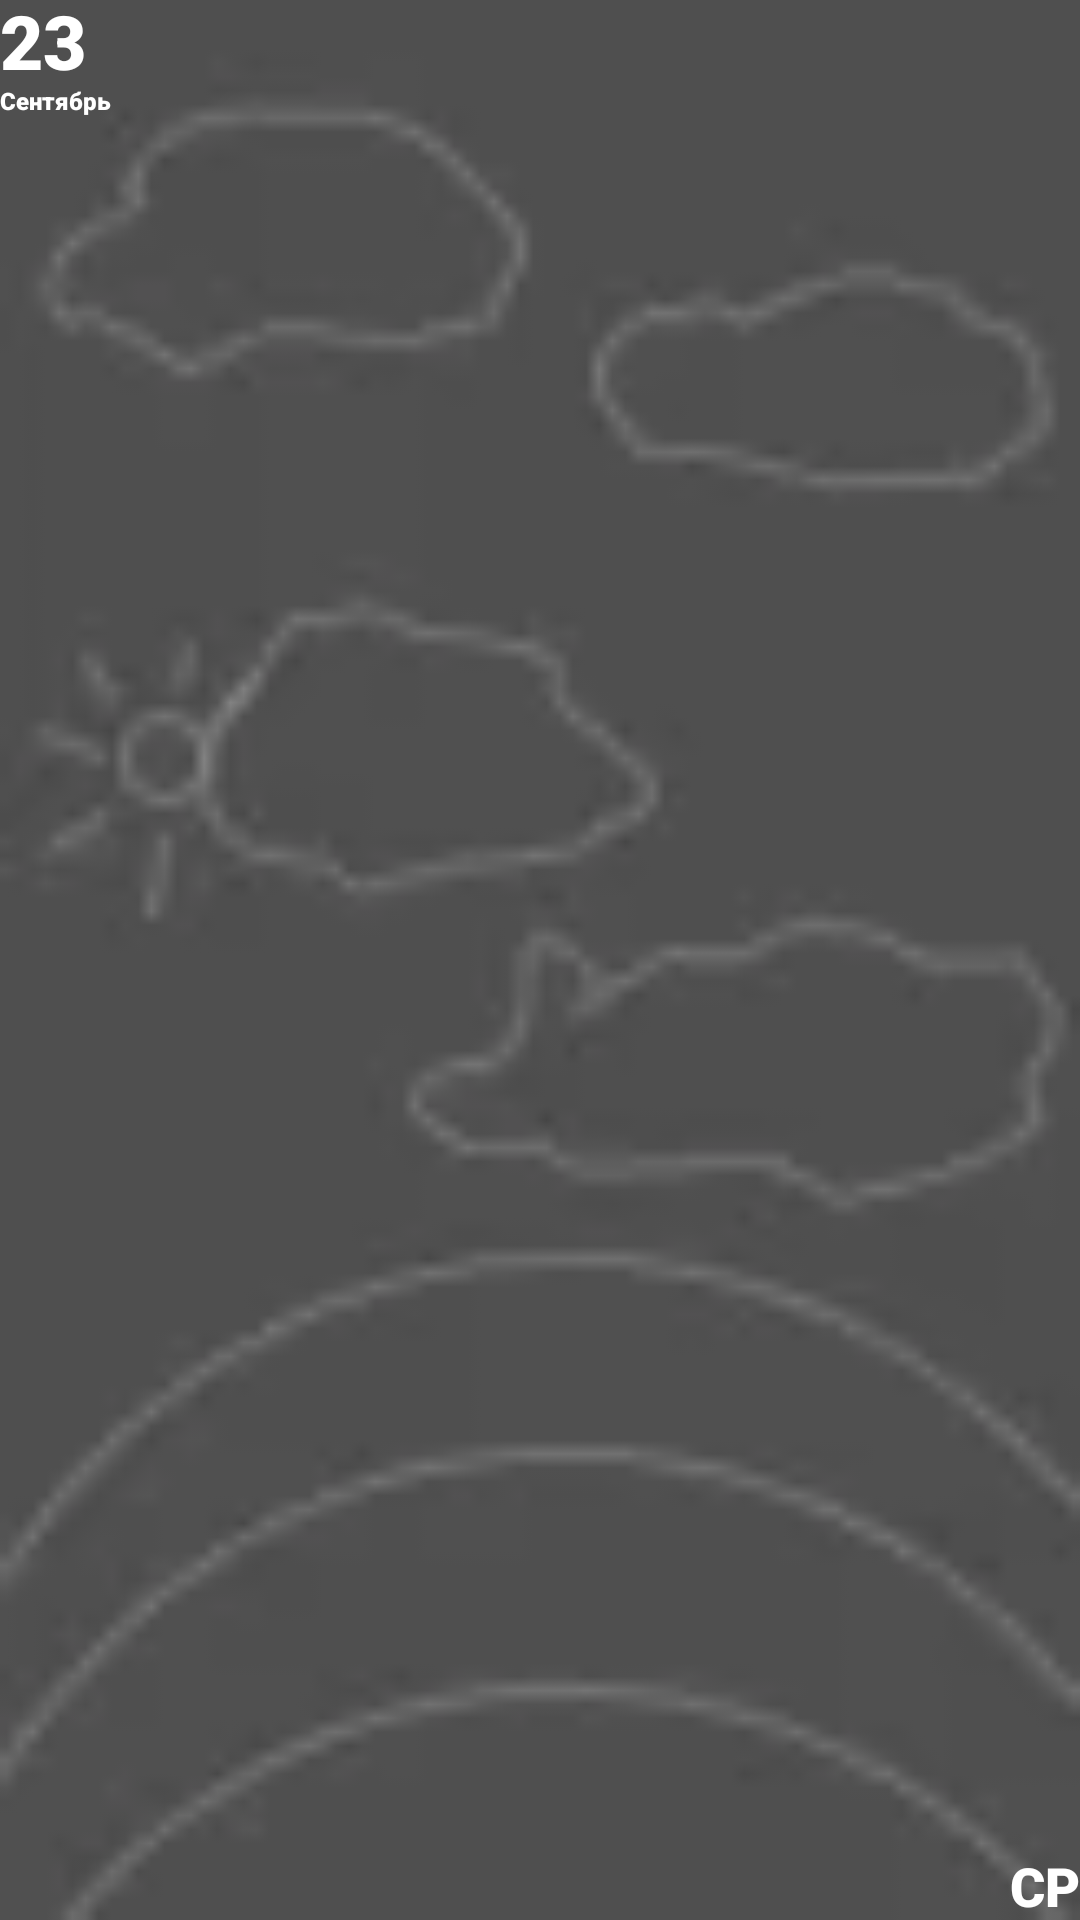

Write the Android layout XML for this screen, with the resource values it uses.
<!-- AndroidManifest.xml: application theme Theme.CultivationDiary_test2 -->
<!-- res/layout/calendar_day.xml -->
<?xml version="1.0" encoding="utf-8"?>
<androidx.constraintlayout.widget.ConstraintLayout
    xmlns:android="http://schemas.android.com/apk/res/android"
    android:layout_width="50dp"
    android:layout_height="90dp"
    android:id="@+id/DayLayout"
    android:background="@drawable/backgroundday"
    xmlns:app="http://schemas.android.com/apk/res-auto">

    <TextView
        android:layout_width="wrap_content"
        android:layout_height="wrap_content"
        android:id="@+id/NumberDay"
        android:gravity="top|center_horizontal"
        android:text="23"
        android:alpha="1"
        android:textColor="@color/white"
        android:includeFontPadding="false"
        android:fontFamily="sans-serif-black"
        android:textSize="25sp"

        app:layout_constraintTop_toTopOf="parent"
        app:layout_constraintLeft_toLeftOf="parent"/>

    <TextView
        android:layout_width="wrap_content"
        android:layout_height="wrap_content"
        android:id="@+id/Month"
        android:gravity="center"
        android:text="Сентябрь"
        android:alpha="1"
        android:textColor="@color/white"
        android:includeFontPadding="false"
        android:fontFamily="sans-serif-black"
        android:textSize="8sp"

        app:layout_constraintTop_toBottomOf="@id/NumberDay"
        app:layout_constraintLeft_toLeftOf="parent"
        />

    <TextView
        android:layout_width="wrap_content"
        android:layout_height="wrap_content"
        android:id="@+id/DayOfWeek"
        android:gravity="center"
        android:text="СР"
        android:alpha="1"
        android:textColor="@color/white"
        android:includeFontPadding="false"
        android:fontFamily="sans-serif-black"
        android:textSize="18sp"

        app:layout_constraintRight_toRightOf="parent"
        app:layout_constraintBottom_toBottomOf="parent"
        />

    <ImageView
        android:layout_width="16dp"
        android:layout_height="16dp"
        android:id="@+id/DiaryIcon"
        android:src="@drawable/diaryicon"
        android:layout_margin="2dp"
        android:visibility="gone"
        app:layout_constraintTop_toTopOf="parent"
        app:layout_constraintRight_toRightOf="parent"/>

</androidx.constraintlayout.widget.ConstraintLayout>
<!-- resources referenced by this layout -->
<resources>
  <color name="white">#FFFFFFFF</color>
  <!-- drawable backgroundday: webp bitmap (drawable, 1016 bytes) -->
  <!-- drawable diaryicon: webp bitmap (drawable, 98 bytes) -->
  <style name="Theme.CultivationDiary_test2" parent="Base.Theme.CultivationDiary_test2" />
  <style name="Base.Theme.CultivationDiary_test2" parent="Theme.Material3.DayNight.NoActionBar">
          
          
      </style>
</resources>
